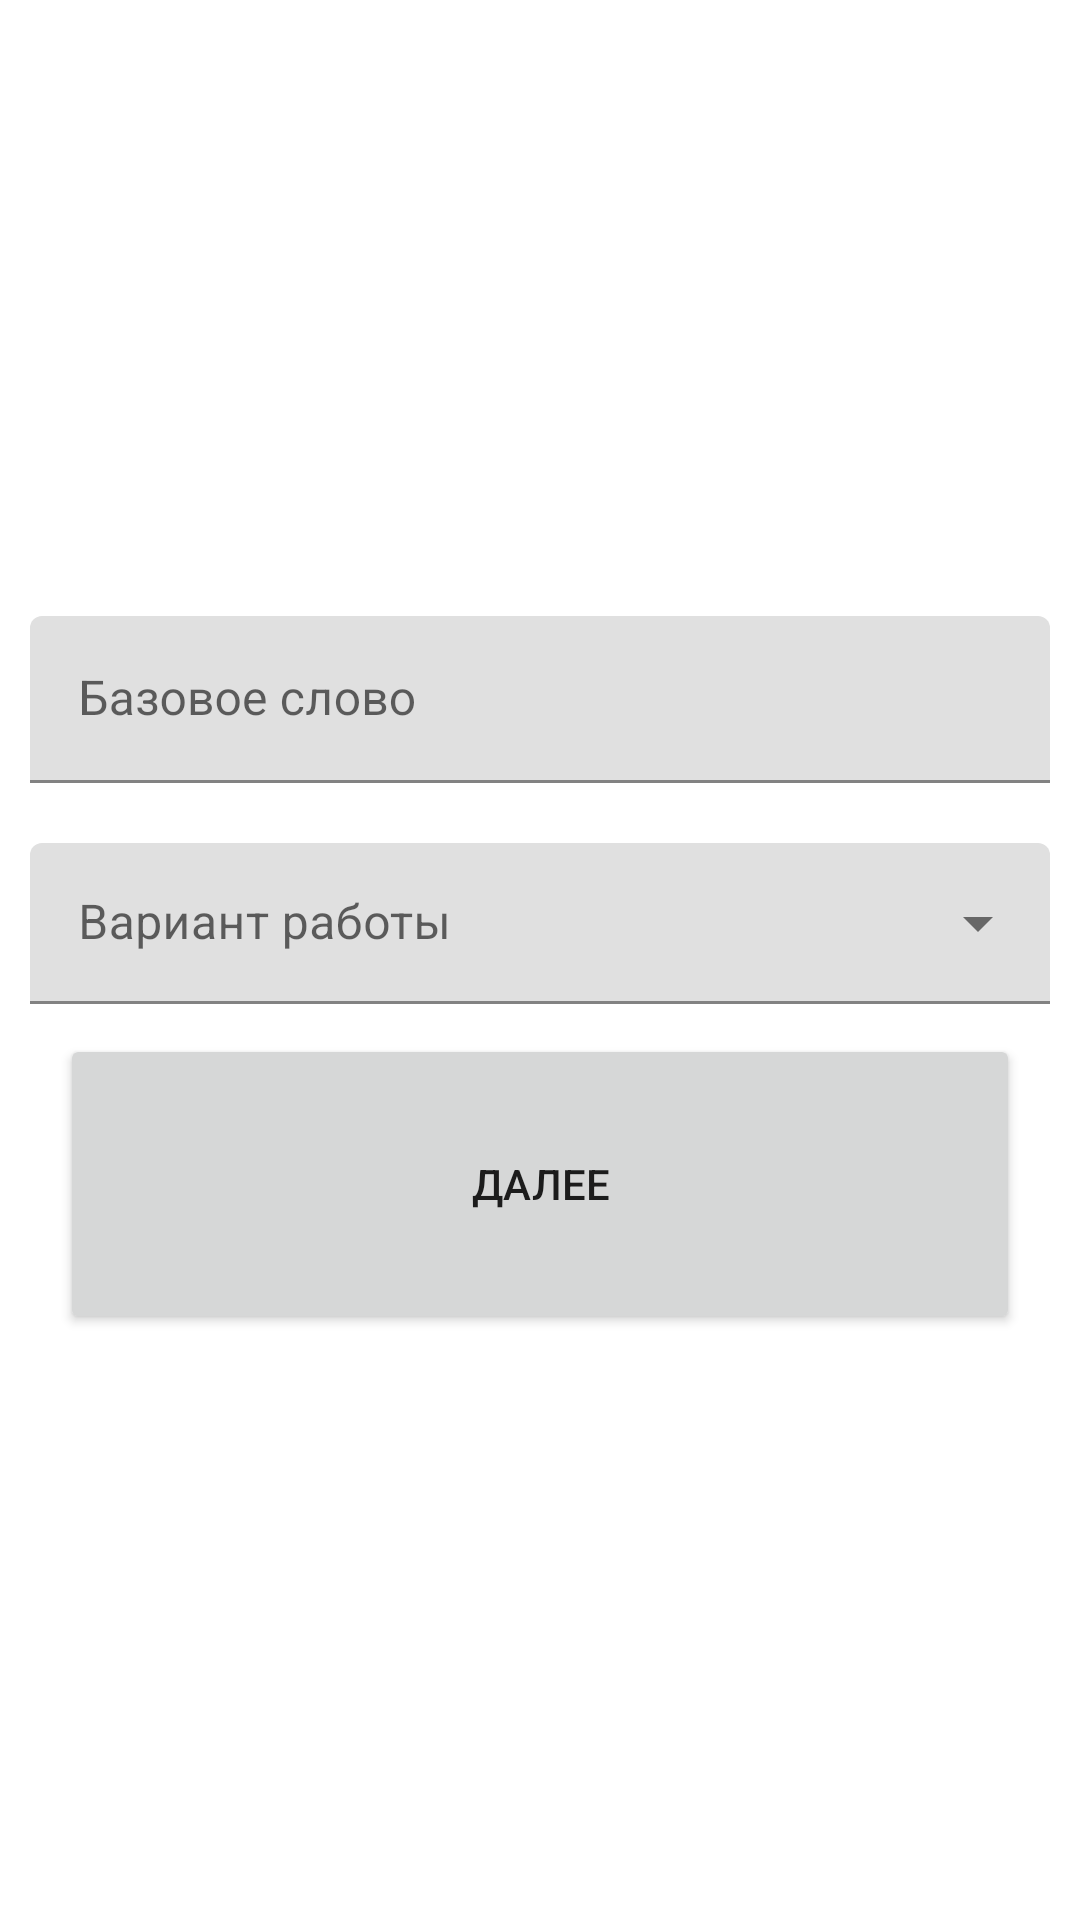

Here is an Android app screen rendered from its layout file. Give the layout XML and the strings, colors and styles it references.
<!-- AndroidManifest.xml: application theme Theme.WordAssociations -->
<!-- res/layout/activity_test_options.xml -->
<?xml version="1.0" encoding="utf-8"?>
<LinearLayout xmlns:android="http://schemas.android.com/apk/res/android"
    xmlns:app="http://schemas.android.com/apk/res-auto"
    xmlns:tools="http://schemas.android.com/tools"
    android:layout_width="match_parent"
    android:layout_height="match_parent"
    android:background="@drawable/ic_bg"
    android:gravity="center"
    android:orientation="vertical"
    tools:context=".TestOptionsActivity">

    <com.google.android.material.textfield.TextInputLayout
        android:id="@+id/txtField_basic_word"
        android:layout_width="match_parent"
        android:layout_height="wrap_content"
        android:hint="Базовое слово"
        app:endIconMode="clear_text"
        android:layout_margin="10dp">


        <com.google.android.material.textfield.TextInputEditText
            android:id="@+id/et_basic_word"
            android:layout_width="match_parent"
            android:layout_height="wrap_content" />
    </com.google.android.material.textfield.TextInputLayout>

    <com.google.android.material.textfield.TextInputLayout
        android:id="@+id/txtField_option"
        android:layout_margin="10dp"
        style="@style/Widget.MaterialComponents.TextInputLayout.FilledBox.Dense.ExposedDropdownMenu"
        android:layout_width="match_parent"
        android:layout_height="wrap_content"
        android:hint="Вариант работы">

        <AutoCompleteTextView
            android:id="@+id/tv_option"
            android:layout_width="match_parent"
            android:layout_height="wrap_content"
            android:inputType="none" />

    </com.google.android.material.textfield.TextInputLayout>

    <Button
        android:id="@+id/btn_submit_options"
        android:layout_width="320dp"
        android:layout_height="100dp"
        android:text="Далее" />
</LinearLayout >
<!-- resources referenced by this layout -->
<resources>
  <style name="Theme.WordAssociations" parent="Theme.MaterialComponents.DayNight.DarkActionBar">
          
          <item name="colorPrimary">@color/purple_500</item>
          <item name="colorPrimaryVariant">@color/purple_700</item>
          <item name="colorOnPrimary">@color/white</item>
          
          <item name="colorSecondary">@color/teal_200</item>
          <item name="colorSecondaryVariant">@color/teal_700</item>
          <item name="colorOnSecondary">@color/black</item>
          
          <item name="android:statusBarColor" tools:targetApi="l">?attr/colorPrimaryVariant</item>
          
      </style>
  <!-- not gathered from this repository: default colours our renderer supplied (Android Studio template values) -->
  <color name="purple_500">#FF6200EE</color>
  <color name="purple_700">#FF3700B3</color>
  <color name="teal_200">#FF03DAC5</color>
  <color name="teal_700">#FF018786</color>
  <color name="black">#FF000000</color>
  <color name="white">#FFFFFFFF</color>
</resources>
